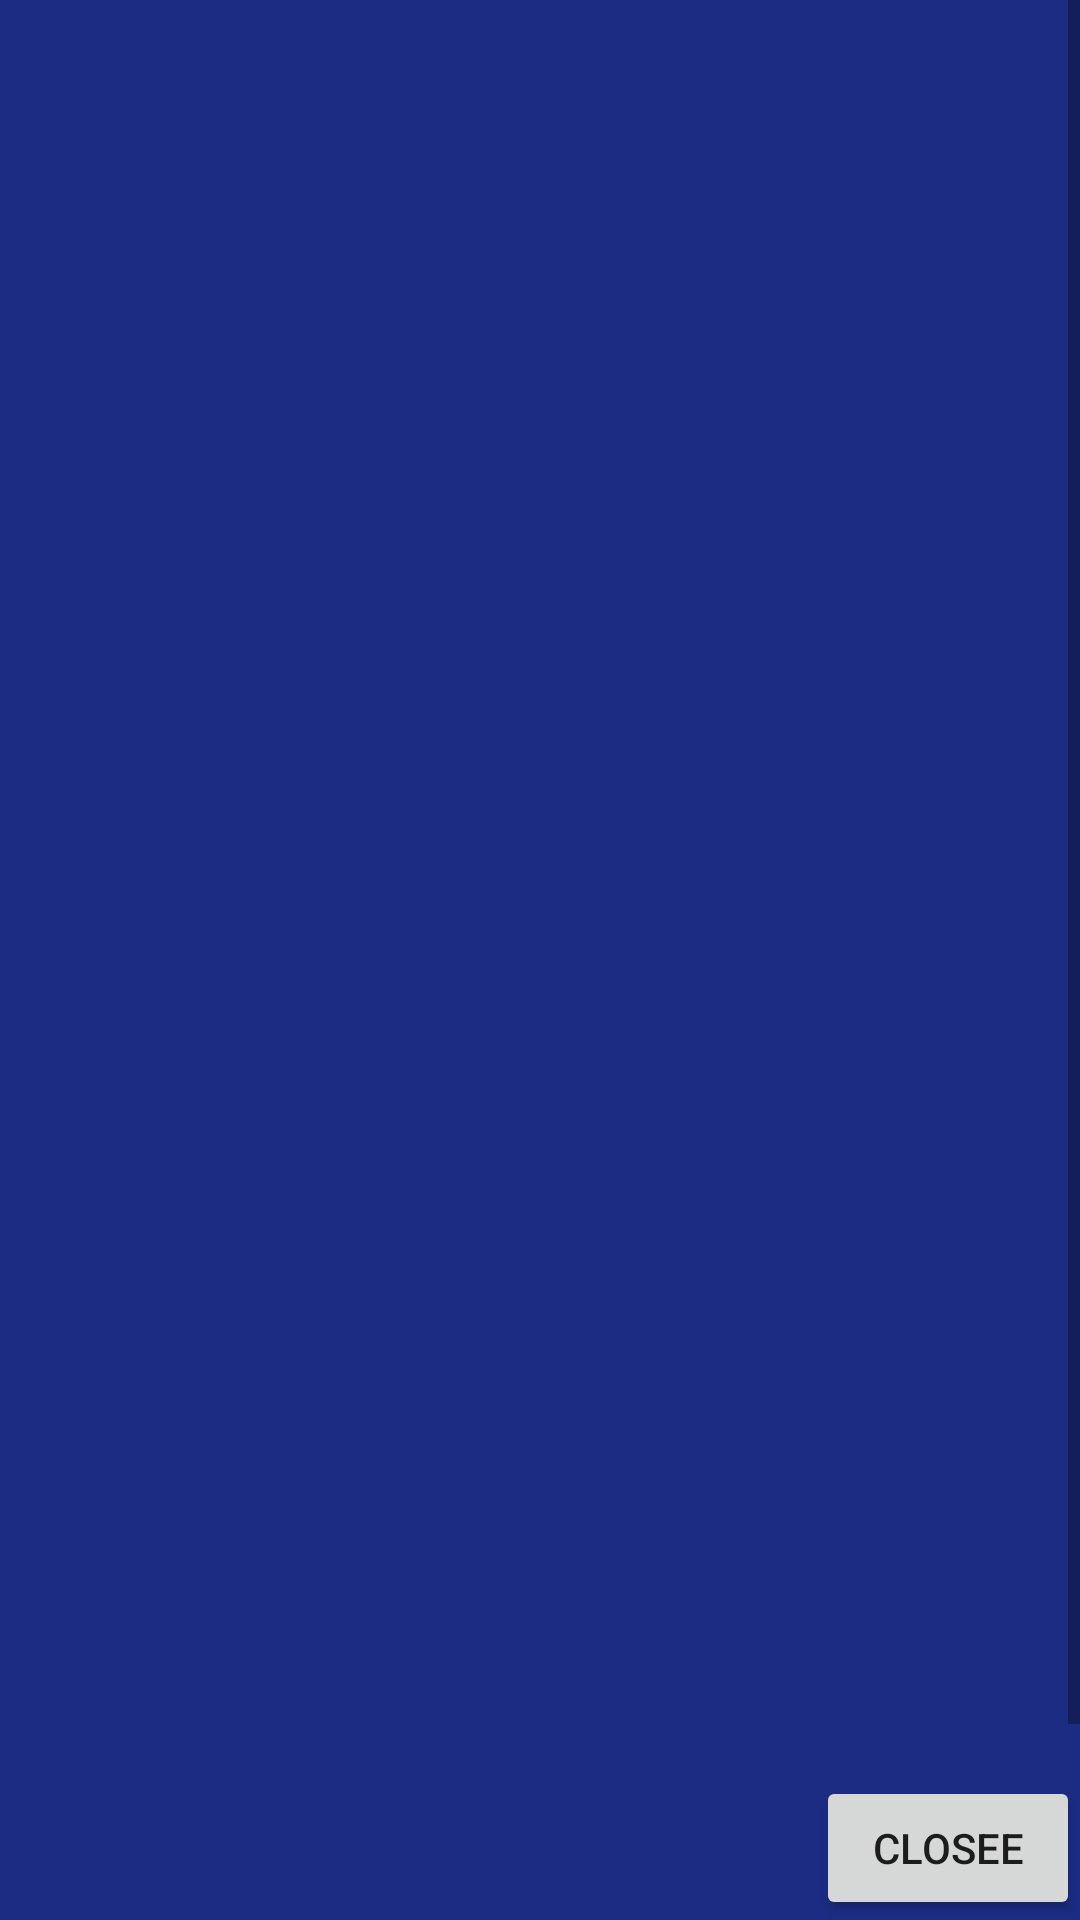

This screen was rendered from an Android layout file. Write that file and the resources it references.
<!-- AndroidManifest.xml: application theme Theme.LuckWheel -->
<!-- res/layout/withdraw_instructions.xml -->
<?xml version="1.0" encoding="utf-8"?>
<androidx.constraintlayout.widget.ConstraintLayout xmlns:android="http://schemas.android.com/apk/res/android"
    xmlns:app="http://schemas.android.com/apk/res-auto"
    android:layout_width="match_parent"
    android:id="@+id/w"
    android:background="#1C2C83"
    android:layout_height="match_parent">

    <ScrollView
        android:layout_width="match_parent"
        android:layout_height="0dp"
        app:layout_constraintBottom_toTopOf="@+id/close1"
        app:layout_constraintEnd_toEndOf="parent"
        app:layout_constraintStart_toStartOf="parent"
        app:layout_constraintTop_toTopOf="parent">

        <LinearLayout
            android:layout_width="match_parent"
            android:layout_height="wrap_content"
            android:orientation="vertical"
            app:layout_constraintBottom_toBottomOf="parent"
            app:layout_constraintEnd_toEndOf="parent"
            app:layout_constraintStart_toStartOf="parent"
            app:layout_constraintTop_toTopOf="parent">


            <ImageView
                android:id="@+id/w_image"
                android:layout_width="match_parent"
                android:layout_height="600dp"
                android:layout_weight="1"
                android:scaleType="fitXY"
                android:layout_marginTop="10dp"
                android:src="@drawable/top_b"/>

            <ImageView
                android:id="@+id/w_image2"
                android:layout_width="match_parent"
                android:layout_height="600dp"
                android:layout_marginTop="10dp"
                android:layout_weight="1"
                android:scaleType="fitXY"
                android:src="@drawable/bottom_b"
                android:visibility="gone" />

        </LinearLayout>

    </ScrollView>

    <Button
        android:id="@+id/close1"
        android:layout_width="wrap_content"
        android:layout_height="wrap_content"
        android:text="CLOSEE"
        app:layout_constraintBottom_toBottomOf="parent"
        app:layout_constraintEnd_toEndOf="parent" />
</androidx.constraintlayout.widget.ConstraintLayout>
<!-- resources referenced by this layout -->
<resources>
  <!-- drawable bottom_b: png bitmap (drawable, 229949 bytes) -->
  <style name="Theme.LuckWheel" parent="Theme.MaterialComponents.DayNight.DarkActionBar">
          
          <item name="colorPrimary">@color/purple_500</item>
          <item name="colorPrimaryVariant">@color/purple_700</item>
          <item name="colorOnPrimary">@color/white</item>
          
          <item name="colorSecondary">@color/teal_200</item>
          <item name="colorSecondaryVariant">@color/teal_700</item>
          <item name="colorOnSecondary">@color/black</item>
          
          <item name="android:statusBarColor" tools:targetApi="l">?attr/colorPrimaryVariant</item>
          
      </style>
  <!-- not gathered from this repository: default colours our renderer supplied (Android Studio template values) -->
  <color name="purple_500">#FF6200EE</color>
  <color name="purple_700">#FF3700B3</color>
  <color name="teal_200">#FF03DAC5</color>
  <color name="teal_700">#FF018786</color>
  <color name="black">#FF000000</color>
  <color name="white">#FFFFFFFF</color>
</resources>
